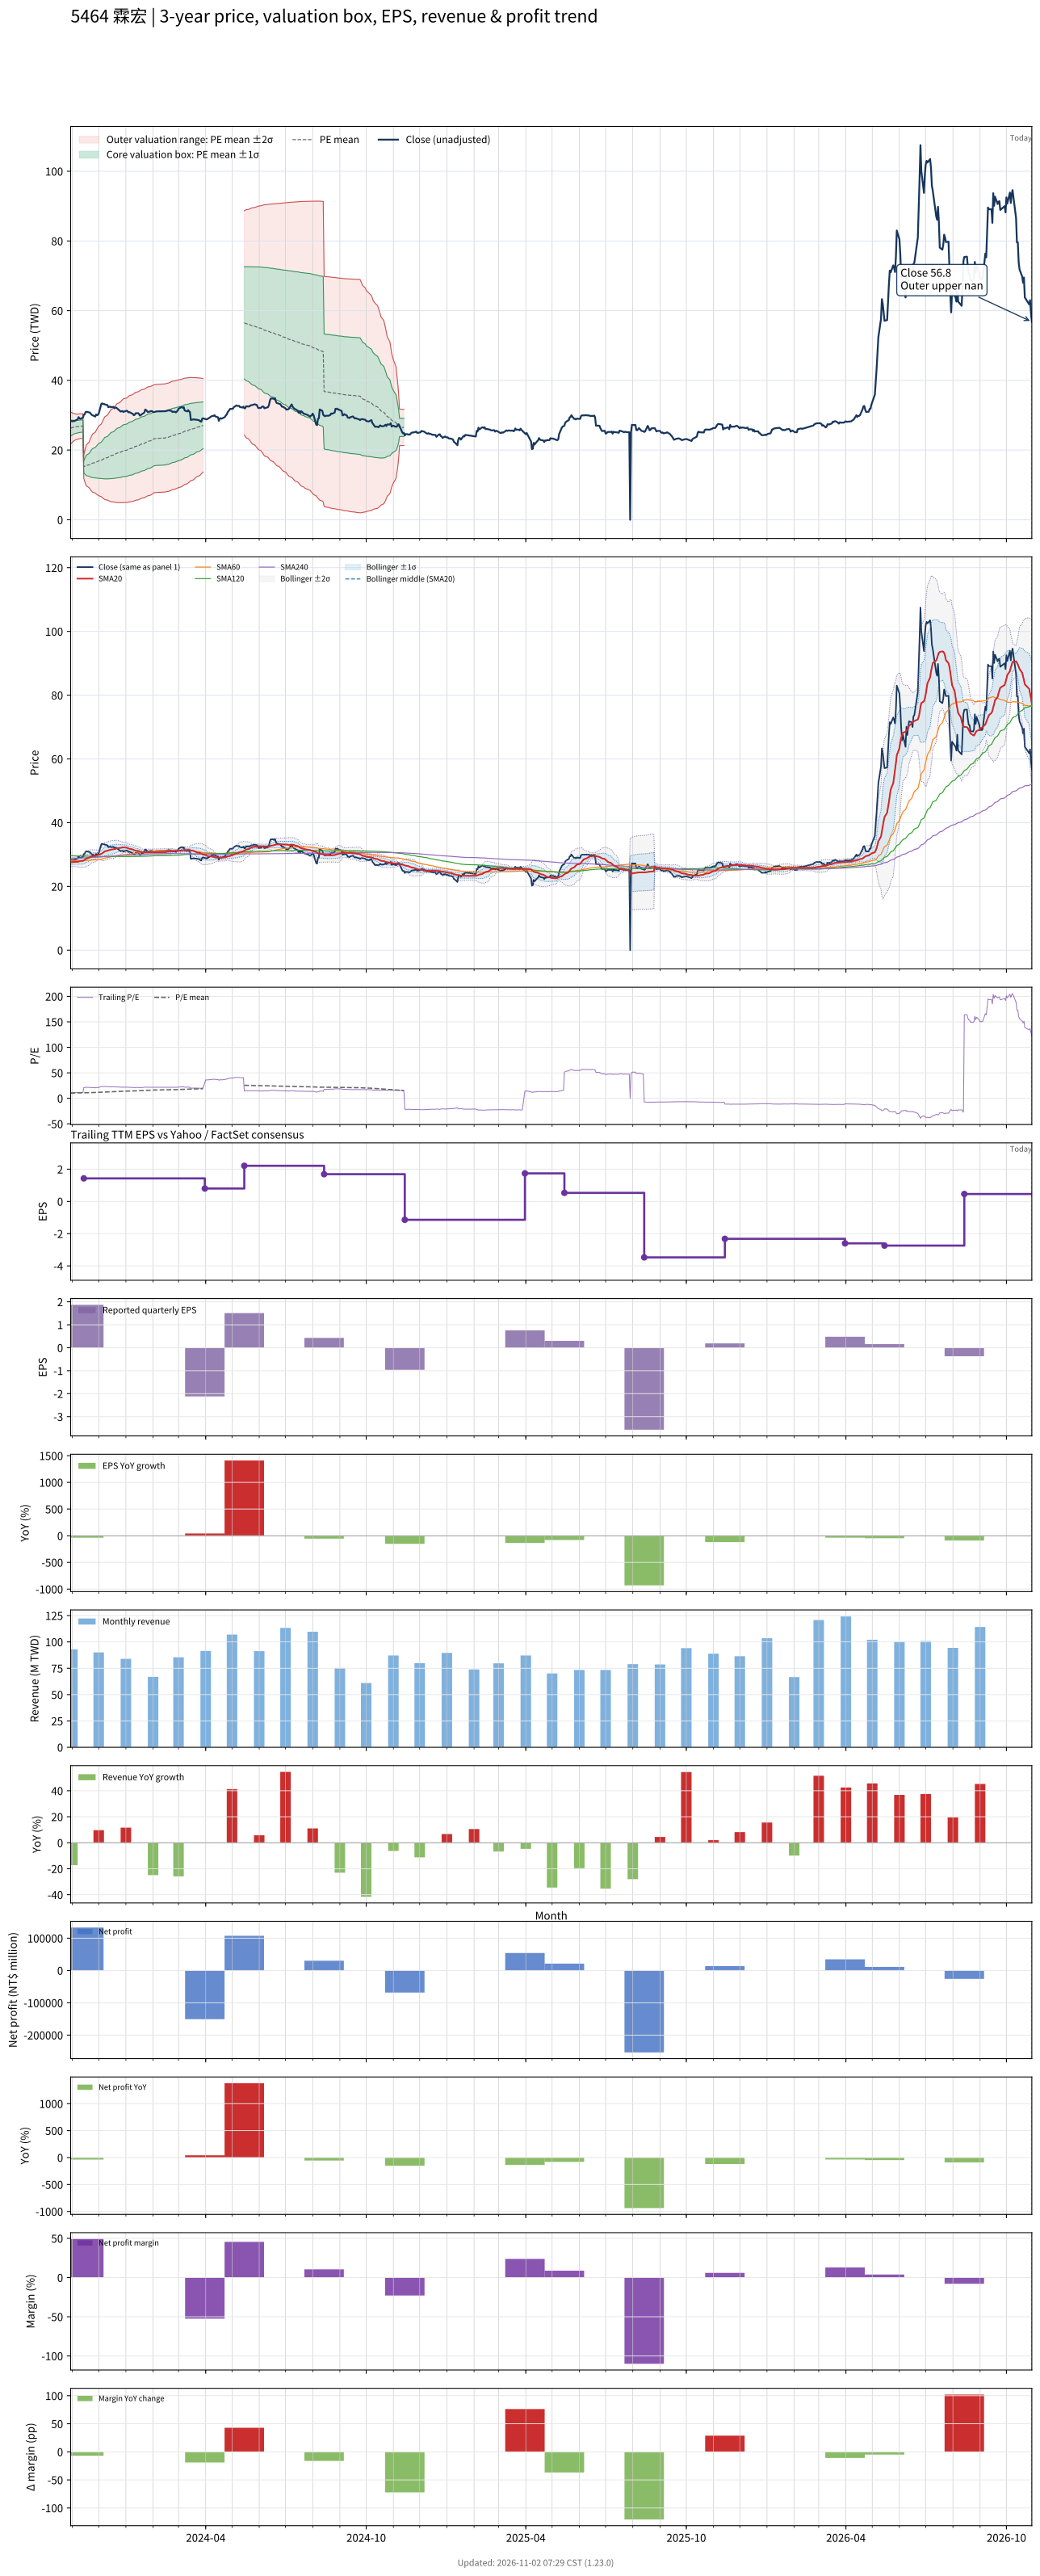

Source data for this figure (header and first rows):
# chart-version: skill-stock-dynamic-val…
date, close, available_date, period_end, eps, ttm_eps, pe, pe_mean, pe_std, price_m2, price_m1, price_mean, price_p1, price_p2, forward_eps, forward_pe, forward_pe_mean, forward_pe_std, forward_price_m2, forward_price_m1, forward_price_mean, forward_price_p1, forward_price_p2, sma20
2023-10-30, 28.4, 2023-08-14, 2023-06-30, 0.95, 2.55, 11.14, 10.31, 0.8962, 21.73, 24.02, 26.3, 28.59, 30.87, , , , , , , , , , 27.6
2023-10-31, 28.3, 2023-08-14, 2023-06-30, 0.95, 2.55, 11.1, 10.34, 0.8626, 21.98, 24.18, 26.38, 28.58, 30.78, , , , , , , , , , 27.64
2023-11-01, 28.25, 2023-08-14, 2023-06-30, 0.95, 2.55, 11.08, 10.37, 0.8325, 22.2, 24.32, 26.45, 28.57, 30.69, , , , , , , , , , 27.65
2023-11-02, 28.35, 2023-08-14, 2023-06-30, 0.95, 2.55, 11.12, 10.4, 0.8009, 22.43, 24.48, 26.52, 28.56, 30.6, , , , , , , , , , 27.67
2023-11-03, 28.3, 2023-08-14, 2023-06-30, 0.95, 2.55, 11.1, 10.43, 0.7591, 22.72, 24.66, 26.59, 28.53, 30.46, , , , , , , , , , 27.68
2023-11-06, 28.7, 2023-08-14, 2023-06-30, 0.95, 2.55, 11.25, 10.46, 0.7082, 23.06, 24.87, 26.68, 28.48, 30.29, , , , , , , , , , 27.71
2023-11-07, 28.8, 2023-08-14, 2023-06-30, 0.95, 2.55, 11.29, 10.48, 0.7031, 23.13, 24.93, 26.72, 28.51, 30.31, , , , , , , , , , 27.73
2023-11-08, 29.45, 2023-08-14, 2023-06-30, 0.95, 2.55, 11.55, 10.49, 0.7046, 23.17, 24.97, 26.76, 28.56, 30.36, , , , , , , , , , 27.81
2023-11-09, 29.15, 2023-08-14, 2023-06-30, 0.95, 2.55, 11.43, 10.51, 0.701, 23.23, 25.02, 26.81, 28.6, 30.38, , , , , , , , , , 27.87
2023-11-10, 28.95, 2023-08-14, 2023-06-30, 0.95, 2.55, 11.35, 10.53, 0.6932, 23.32, 25.09, 26.86, 28.62, 30.39, , , , , , , , , , 27.93
2023-11-13, 29.3, 2023-08-14, 2023-06-30, 0.95, 2.55, 11.49, 10.55, 0.6929, 23.36, 25.13, 26.9, 28.66, 30.43, , , , , , , , , , 28.02
2023-11-14, 30.1, 2023-11-14, 2023-09-30, 1.87, 1.43, 21.05, 10.64, 1.178, 11.85, 13.54, 15.22, 16.91, 18.59, , , , , , , , , , 28.17
2023-11-15, 30.25, 2023-11-14, 2023-09-30, 1.87, 1.43, 21.15, 10.73, 1.519, 11.01, 13.18, 15.35, 17.52, 19.69, , , , , , , , , , 28.33
2023-11-16, 30.9, 2023-11-14, 2023-09-30, 1.87, 1.43, 21.61, 10.82, 1.814, 10.29, 12.88, 15.48, 18.07, 20.67, , , , , , , , , , 28.54
2023-11-17, 31, 2023-11-14, 2023-09-30, 1.87, 1.43, 21.68, 10.91, 2.067, 9.694, 12.65, 15.61, 18.56, 21.52, , , , , , , , , , 28.77
2023-11-20, 30.8, 2023-11-14, 2023-09-30, 1.87, 1.43, 21.54, 11.01, 2.282, 9.215, 12.48, 15.74, 19.01, 22.27, , , , , , , , , , 28.98
2023-11-21, 30.75, 2023-11-14, 2023-09-30, 1.87, 1.43, 21.5, 11.1, 2.474, 8.802, 12.34, 15.88, 19.41, 22.95, , , , , , , , , , 29.17
2023-11-22, 30.45, 2023-11-14, 2023-09-30, 1.87, 1.43, 21.29, 11.19, 2.642, 8.453, 12.23, 16.01, 19.79, 23.56, , , , , , , , , , 29.34
2023-11-23, 30.1, 2023-11-14, 2023-09-30, 1.87, 1.43, 21.05, 11.28, 2.789, 8.159, 12.15, 16.14, 20.12, 24.11, , , , , , , , , , 29.46
2023-11-24, 30, 2023-11-14, 2023-09-30, 1.87, 1.43, 20.98, 11.37, 2.925, 7.896, 12.08, 16.26, 20.44, 24.63, , , , , , , , , , 29.52
2023-11-27, 29.6, 2023-11-14, 2023-09-30, 1.87, 1.43, 20.7, 11.46, 3.045, 7.678, 12.03, 16.39, 20.74, 25.09, , , , , , , , , , 29.57
2023-11-28, 30.2, 2023-11-14, 2023-09-30, 1.87, 1.43, 21.12, 11.55, 3.168, 7.453, 11.98, 16.51, 21.04, 25.57, , , , , , , , , , 29.67
2023-11-29, 30, 2023-11-14, 2023-09-30, 1.87, 1.43, 20.98, 11.64, 3.281, 7.258, 11.95, 16.64, 21.33, 26.02, , , , , , , , , , 29.76
2023-11-30, 30.1, 2023-11-14, 2023-09-30, 1.87, 1.43, 21.05, 11.73, 3.389, 7.074, 11.92, 16.77, 21.61, 26.46, , , , , , , , , , 29.84
2023-12-01, 30.45, 2023-11-14, 2023-09-30, 1.87, 1.43, 21.29, 11.82, 3.497, 6.9, 11.9, 16.9, 21.9, 26.9, , , , , , , , , , 29.95
2023-12-04, 33.25, 2023-11-14, 2023-09-30, 1.87, 1.43, 23.25, 11.93, 3.645, 6.632, 11.84, 17.06, 22.27, 27.48, , , , , , , , , , 30.18
2023-12-05, 33.4, 2023-11-14, 2023-09-30, 1.87, 1.43, 23.36, 12.04, 3.787, 6.387, 11.8, 17.22, 22.63, 28.05, , , , , , , , , , 30.41
2023-12-06, 33.2, 2023-11-14, 2023-09-30, 1.87, 1.43, 23.22, 12.15, 3.918, 6.167, 11.77, 17.37, 22.97, 28.58, , , , , , , , , , 30.6
2023-12-07, 33.25, 2023-11-14, 2023-09-30, 1.87, 1.43, 23.25, 12.26, 4.043, 5.966, 11.75, 17.53, 23.31, 29.09, , , , , , , , , , 30.8
2023-12-08, 33.1, 2023-11-14, 2023-09-30, 1.87, 1.43, 23.15, 12.36, 4.159, 5.785, 11.73, 17.68, 23.63, 29.57, , , , , , , , , , 31.01
2023-12-11, 32.9, 2023-11-14, 2023-09-30, 1.87, 1.43, 23.01, 12.47, 4.266, 5.63, 11.73, 17.83, 23.93, 30.03, , , , , , , , , , 31.19
2023-12-12, 32.3, 2023-11-14, 2023-09-30, 1.87, 1.43, 22.59, 12.57, 4.36, 5.506, 11.74, 17.98, 24.21, 30.45, , , , , , , , , , 31.3
2023-12-13, 32.4, 2023-11-14, 2023-09-30, 1.87, 1.43, 22.66, 12.67, 4.451, 5.394, 11.76, 18.12, 24.49, 30.86, , , , , , , , , , 31.41
2023-12-14, 32.5, 2023-11-14, 2023-09-30, 1.87, 1.43, 22.73, 12.77, 4.541, 5.281, 11.77, 18.27, 24.76, 31.25, , , , , , , , , , 31.49
2023-12-15, 32.3, 2023-11-14, 2023-09-30, 1.87, 1.43, 22.59, 12.88, 4.623, 5.192, 11.8, 18.41, 25.02, 31.63, , , , , , , , , , 31.55
2023-12-18, 32.4, 2023-11-14, 2023-09-30, 1.87, 1.43, 22.66, 12.98, 4.701, 5.118, 11.84, 18.56, 25.29, 32.01, , , , , , , , , , 31.63
2023-12-19, 32, 2023-11-14, 2023-09-30, 1.87, 1.43, 22.38, 13.08, 4.771, 5.063, 11.89, 18.71, 25.53, 32.35, , , , , , , , , , 31.7
2023-12-20, 32.2, 2023-11-14, 2023-09-30, 1.87, 1.43, 22.52, 13.19, 4.841, 5.011, 11.93, 18.85, 25.78, 32.7, , , , , , , , , , 31.78
2023-12-21, 32.15, 2023-11-14, 2023-09-30, 1.87, 1.43, 22.48, 13.29, 4.908, 4.962, 11.98, 19, 26.02, 33.03, , , , , , , , , , 31.89
2023-12-22, 31.95, 2023-11-14, 2023-09-30, 1.87, 1.43, 22.34, 13.38, 4.971, 4.918, 12.03, 19.14, 26.24, 33.35, , , , , , , , , , 31.98
2023-12-25, 31.25, 2023-11-14, 2023-09-30, 1.87, 1.43, 21.85, 13.48, 5.024, 4.901, 12.09, 19.27, 26.45, 33.64, , , , , , , , , , 32.06
2023-12-26, 31.05, 2023-11-14, 2023-09-30, 1.87, 1.43, 21.71, 13.57, 5.073, 4.895, 12.15, 19.4, 26.66, 33.91, , , , , , , , , , 32.11
2023-12-27, 31.15, 2023-11-14, 2023-09-30, 1.87, 1.43, 21.78, 13.66, 5.119, 4.9, 12.22, 19.54, 26.86, 34.18, , , , , , , , , , 32.16
2023-12-28, 31.2, 2023-11-14, 2023-09-30, 1.87, 1.43, 21.82, 13.76, 5.162, 4.914, 12.3, 19.68, 27.06, 34.44, , , , , , , , , , 32.22
2023-12-29, 30.95, 2023-11-14, 2023-09-30, 1.87, 1.43, 21.64, 13.86, 5.201, 4.94, 12.38, 19.82, 27.25, 34.69, , , , , , , , , , 32.24
2024-01-02, 31.3, 2023-11-14, 2023-09-30, 1.87, 1.43, 21.89, 13.95, 5.241, 4.967, 12.46, 19.96, 27.45, 34.94, , , , , , , , , , 32.15
2024-01-03, 31.1, 2023-11-14, 2023-09-30, 1.87, 1.43, 21.75, 14.05, 5.275, 5.01, 12.55, 20.1, 27.64, 35.18, , , , , , , , , , 32.03
2024-01-04, 30.8, 2023-11-14, 2023-09-30, 1.87, 1.43, 21.54, 14.15, 5.304, 5.068, 12.65, 20.24, 27.82, 35.41, , , , , , , , , , 31.91
2024-01-05, 30.9, 2023-11-14, 2023-09-30, 1.87, 1.43, 21.61, 14.25, 5.332, 5.13, 12.75, 20.38, 28, 35.63, , , , , , , , , , 31.8
2024-01-08, 30.5, 2023-11-14, 2023-09-30, 1.87, 1.43, 21.33, 14.35, 5.355, 5.202, 12.86, 20.52, 28.17, 35.83, , , , , , , , , , 31.66
2024-01-09, 30.35, 2023-11-14, 2023-09-30, 1.87, 1.43, 21.22, 14.44, 5.373, 5.289, 12.97, 20.66, 28.34, 36.02, , , , , , , , , , 31.54
2024-01-10, 30, 2023-11-14, 2023-09-30, 1.87, 1.43, 20.98, 14.54, 5.386, 5.387, 13.09, 20.79, 28.49, 36.2, , , , , , , , , , 31.42
2024-01-11, 30.1, 2023-11-14, 2023-09-30, 1.87, 1.43, 21.05, 14.64, 5.399, 5.486, 13.21, 20.93, 28.65, 36.37, , , , , , , , , , 31.31
2024-01-12, 30.55, 2023-11-14, 2023-09-30, 1.87, 1.43, 21.36, 14.73, 5.414, 5.585, 13.33, 21.07, 28.81, 36.55, , , , , , , , , , 31.21
2024-01-15, 30.6, 2023-11-14, 2023-09-30, 1.87, 1.43, 21.4, 14.83, 5.424, 5.699, 13.46, 21.21, 28.97, 36.73, , , , , , , , , , 31.12
2024-01-16, 30.3, 2023-11-14, 2023-09-30, 1.87, 1.43, 21.19, 14.93, 5.431, 5.821, 13.59, 21.35, 29.12, 36.89, , , , , , , , , , 31.02
2024-01-17, 29.9, 2023-11-14, 2023-09-30, 1.87, 1.43, 20.91, 15.03, 5.435, 5.949, 13.72, 21.49, 29.26, 37.03, , , , , , , , , , 30.91
2024-01-18, 30.05, 2023-11-14, 2023-09-30, 1.87, 1.43, 21.01, 15.12, 5.439, 6.072, 13.85, 21.63, 29.4, 37.18, , , , , , , , , , 30.81
2024-01-19, 30.25, 2023-11-14, 2023-09-30, 1.87, 1.43, 21.15, 15.22, 5.443, 6.197, 13.98, 21.76, 29.55, 37.33, , , , , , , , , , 30.71
... 669 more rows
